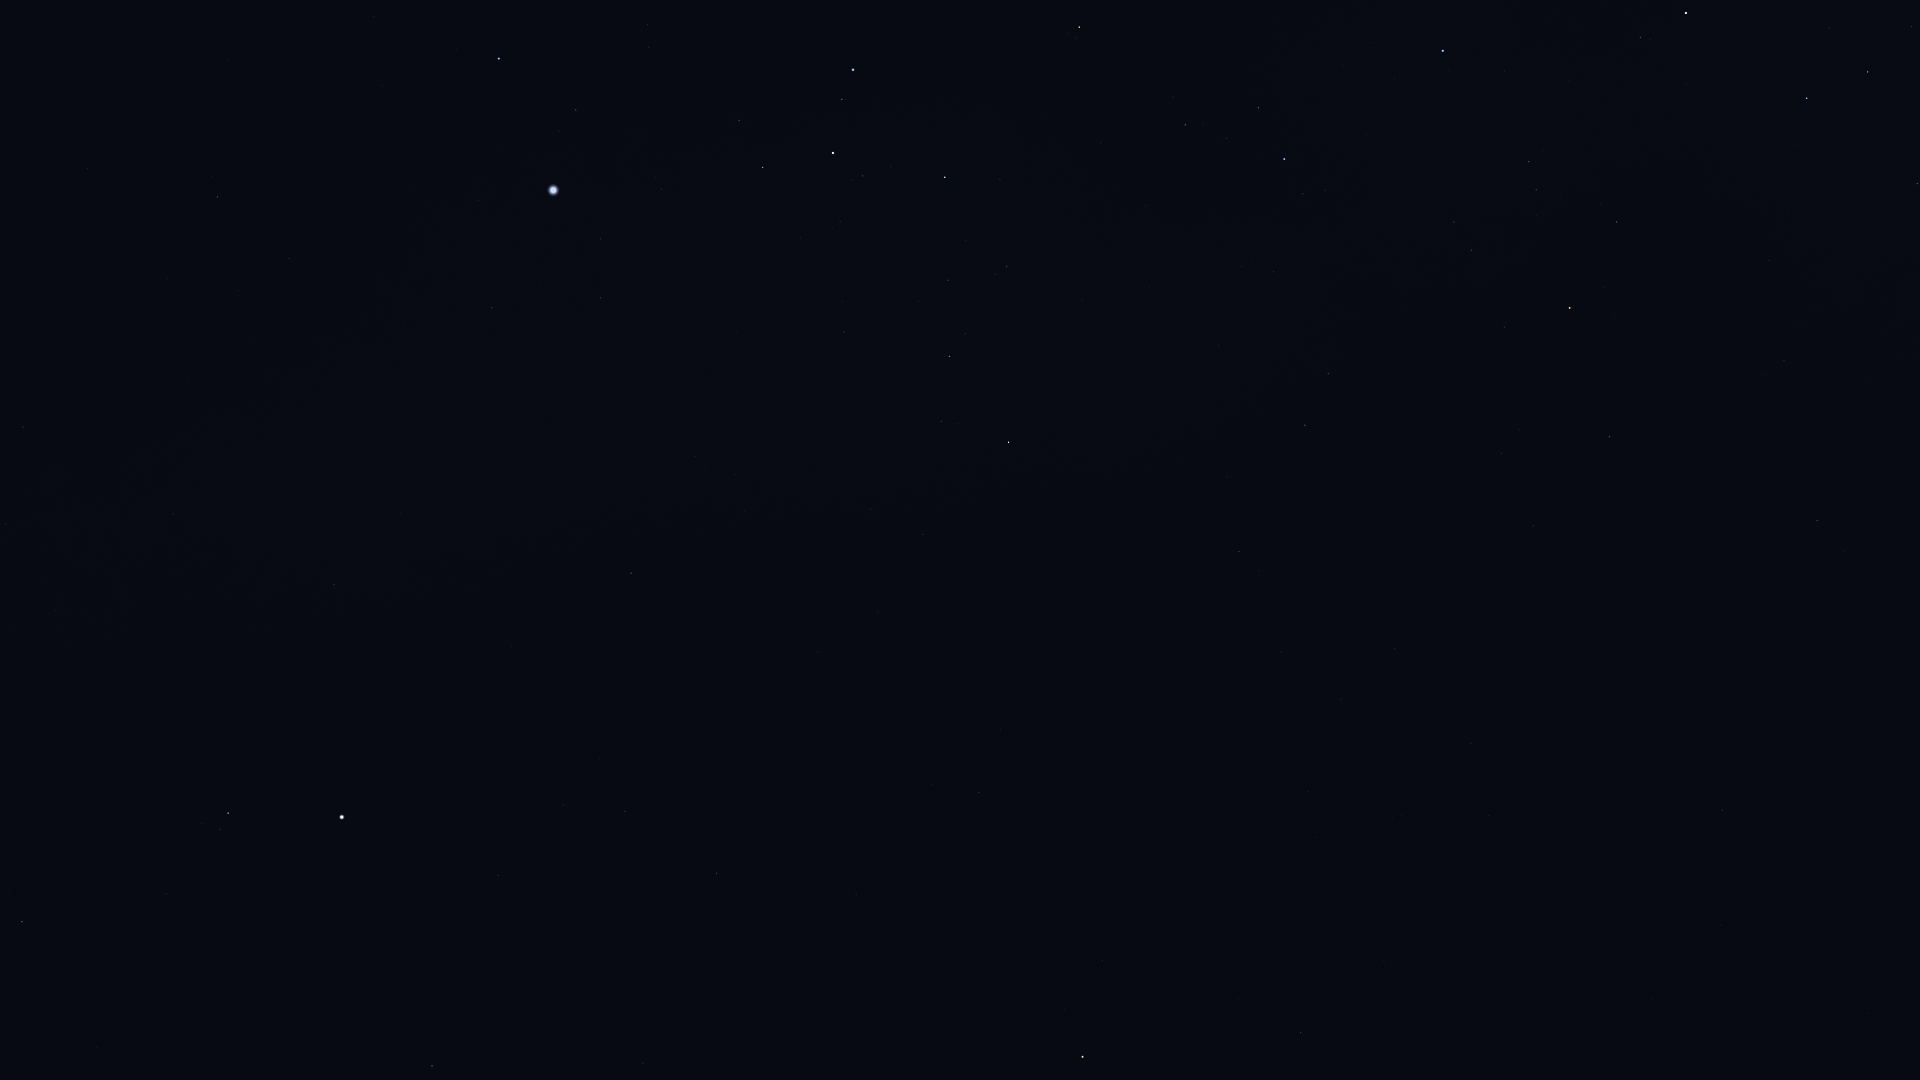

Source data for this figure (header and first rows):
Star_ID, Name, X, Y
28910, HIP 28910, 374, 16
29651, HIP 29651, 217, 197
30324, Mirzam, 499, 58
30419, HIP 30419, 23, 427
30867, HIP 30867, 289, 258
31216, HIP 31216, 6, 524
31416, HIP 31416, 649, 47
31592, HIP 31592, 576, 110
32349, Sirius, 553, 190
32533, HIP 32533, 56, 610
33160, HIP 33160, 492, 308
33165, HIP 33165, 734, 125
33347, HIP 33347, 600, 239
33579, Adhara, 853, 70
33719, Citalá, 382, 446
33856, Nganurganity, 842, 99
34045, Muliphein, 600, 298
34444, Wezen, 833, 153
34769, HIP 34769, 334, 584
35037, HIP 35037, 863, 176
35264, HIP 35264, 1079, 27
35350, HIP 35350, 22, 922
35904, Aludra, 945, 177
36188, Gomeisa, 228, 813
37279, Procyon, 342, 817
37447, HIP 37447, 631, 573
38146, HIP 38146, 949, 354
38170, Azmidi, 949, 356
39211, HIP 39211, 563, 805
39429, Naos, 1284, 159
39757, Tureis, 1008, 442
39863, HIP 39863, 625, 811
40526, Tarf, 432, 1066
42402, Minchir, 643, 1063
42515, HIP 42515, 1328, 373
42536, HIP 42536, 1640, 37
42828, HIP 42828, 1305, 425
42913, Alsephina, 1686, 13
43409, HIP 43409, 1239, 552
44816, Suhail, 1570, 308
45751, HIP 45751, 1102, 961
45941, Markeb, 1807, 98
46390, Alphard, 1082, 1057
46651, HIP 46651, 1609, 436
47202, Kalausi, 1678, 395
48235, Natasha, 1824, 282
48356, Zhang, 1300, 1033
48615, Felis, 1384, 961
48774, HIP 48774, 1917, 184
48926, HIP 48926, 1659, 618
50191, HIP 50191, 1817, 520
51172, HIP 51172, 1722, 810
52521, Macondo, 1841, 801
54204, HIP 54204, 1868, 1013
